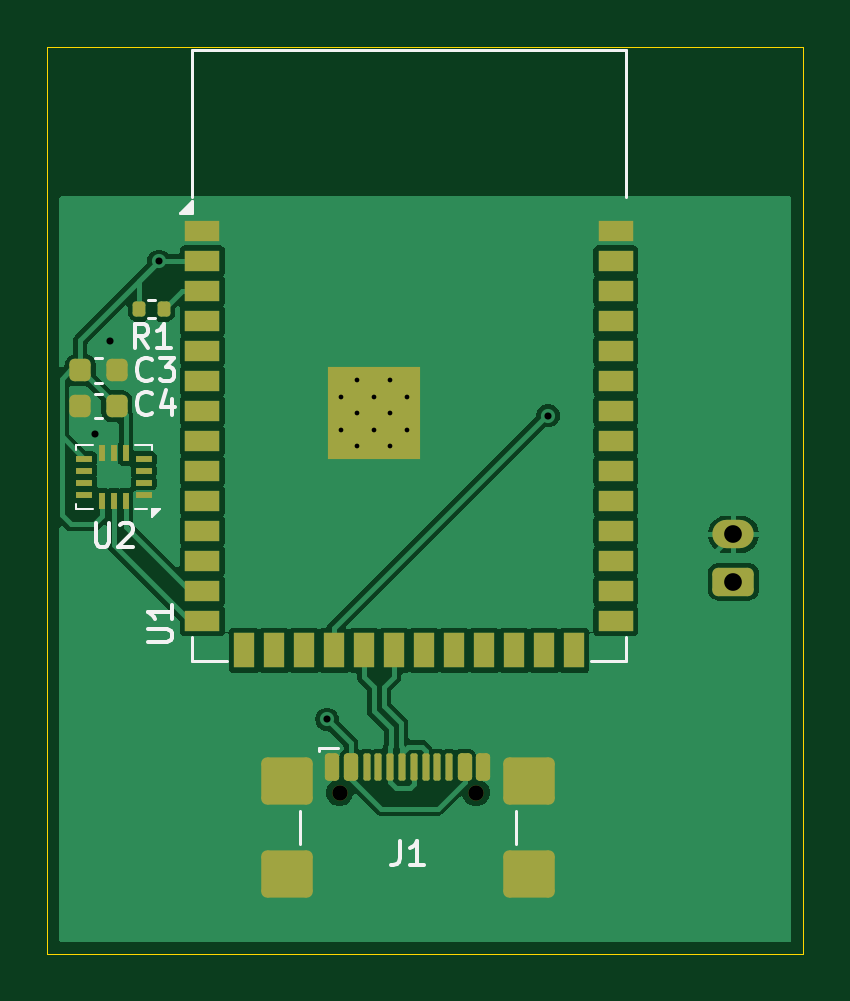
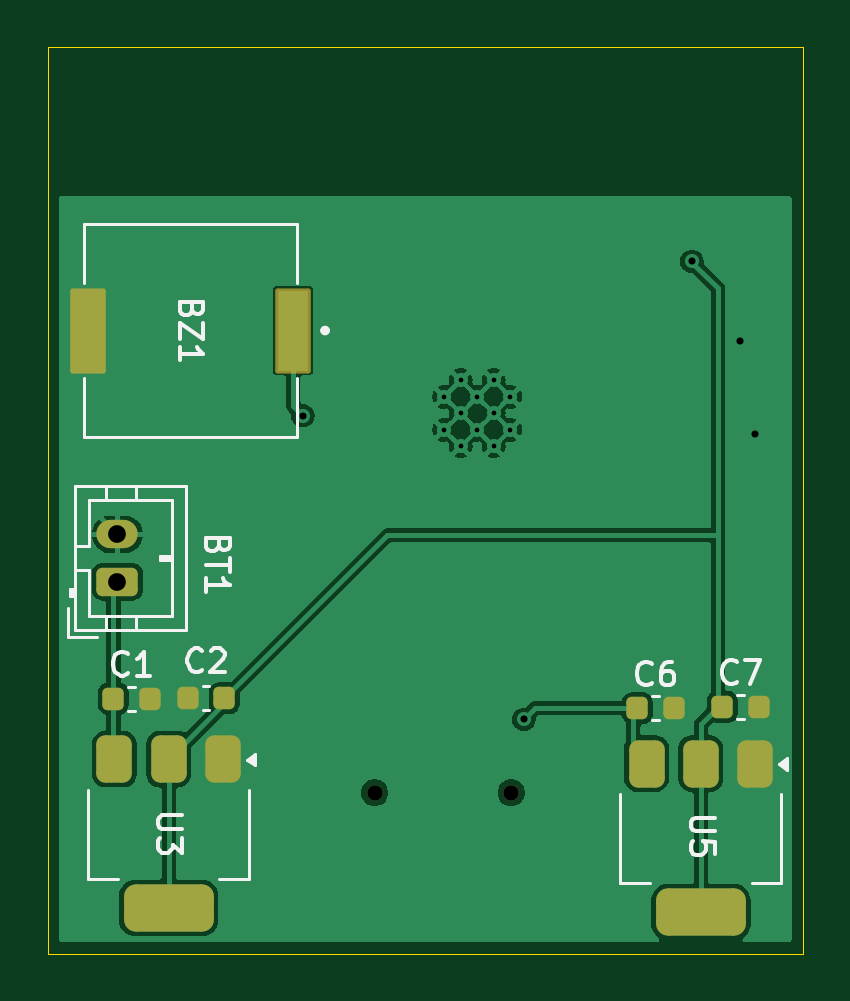
Circuit board: 11 layer files. Board 32.0 x 38.4 mm.
- bottom_copper: electronics-B_Cu.gbr (46093 bytes)
- bottom_mask: electronics-B_Mask.gbr (2505 bytes)
- paste: electronics-B_Paste.gbr (2119 bytes)
- bottom_silk: electronics-B_Silkscreen.gbr (13496 bytes)
- outline: electronics-Edge_Cuts.gbr (655 bytes)
- top_copper: electronics-F_Cu.gbr (75698 bytes)
- top_mask: electronics-F_Mask.gbr (4666 bytes)
- paste: electronics-F_Paste.gbr (4245 bytes)
- top_silk: electronics-F_Silkscreen.gbr (7551 bytes)
- drill: electronics-NPTH.drl (405 bytes)
- drill: electronics-PTH.drl (785 bytes)

=== bottom_copper: electronics-B_Cu.gbr (46093 bytes, source omitted) ===
=== bottom_mask: electronics-B_Mask.gbr (2505 bytes, source withheld) ===
=== paste: electronics-B_Paste.gbr (2119 bytes, source withheld) ===
=== bottom_silk: electronics-B_Silkscreen.gbr (13496 bytes, source omitted) ===
=== outline: electronics-Edge_Cuts.gbr ===
%TF.GenerationSoftware,KiCad,Pcbnew,8.0.8-8.0.8-0~ubuntu24.04.1*%
%TF.CreationDate,2025-07-29T22:47:47-04:00*%
%TF.ProjectId,electronics,656c6563-7472-46f6-9e69-63732e6b6963,rev?*%
%TF.SameCoordinates,Original*%
%TF.FileFunction,Profile,NP*%
%FSLAX46Y46*%
G04 Gerber Fmt 4.6, Leading zero omitted, Abs format (unit mm)*
G04 Created by KiCad (PCBNEW 8.0.8-8.0.8-0~ubuntu24.04.1) date 2025-07-29 22:47:47*
%MOMM*%
%LPD*%
G01*
G04 APERTURE LIST*
%TA.AperFunction,Profile*%
%ADD10C,0.050000*%
%TD*%
G04 APERTURE END LIST*
D10*
X127710000Y-71520000D02*
X159710000Y-71520000D01*
X159710000Y-109920000D01*
X127710000Y-109920000D01*
X127710000Y-71520000D01*
M02*

=== top_copper: electronics-F_Cu.gbr (75698 bytes, source omitted) ===
=== top_mask: electronics-F_Mask.gbr ===
%TF.GenerationSoftware,KiCad,Pcbnew,8.0.8-8.0.8-0~ubuntu24.04.1*%
%TF.CreationDate,2025-07-29T22:47:41-04:00*%
%TF.ProjectId,electronics,656c6563-7472-46f6-9e69-63732e6b6963,rev?*%
%TF.SameCoordinates,Original*%
%TF.FileFunction,Soldermask,Top*%
%TF.FilePolarity,Negative*%
%FSLAX46Y46*%
G04 Gerber Fmt 4.6, Leading zero omitted, Abs format (unit mm)*
G04 Created by KiCad (PCBNEW 8.0.8-8.0.8-0~ubuntu24.04.1) date 2025-07-29 22:47:41*
%MOMM*%
%LPD*%
G01*
G04 APERTURE LIST*
G04 Aperture macros list*
%AMRoundRect*
0 Rectangle with rounded corners*
0 $1 Rounding radius*
0 $2 $3 $4 $5 $6 $7 $8 $9 X,Y pos of 4 corners*
0 Add a 4 corners polygon primitive as box body*
4,1,4,$2,$3,$4,$5,$6,$7,$8,$9,$2,$3,0*
0 Add four circle primitives for the rounded corners*
1,1,$1+$1,$2,$3*
1,1,$1+$1,$4,$5*
1,1,$1+$1,$6,$7*
1,1,$1+$1,$8,$9*
0 Add four rect primitives between the rounded corners*
20,1,$1+$1,$2,$3,$4,$5,0*
20,1,$1+$1,$4,$5,$6,$7,0*
20,1,$1+$1,$6,$7,$8,$9,0*
20,1,$1+$1,$8,$9,$2,$3,0*%
G04 Aperture macros list end*
%ADD10R,0.675000X0.250000*%
%ADD11R,0.250000X0.675000*%
%ADD12RoundRect,0.225000X0.225000X0.250000X-0.225000X0.250000X-0.225000X-0.250000X0.225000X-0.250000X0*%
%ADD13RoundRect,0.135000X-0.135000X-0.185000X0.135000X-0.185000X0.135000X0.185000X-0.135000X0.185000X0*%
%ADD14C,0.650000*%
%ADD15RoundRect,0.150000X-0.150000X-0.425000X0.150000X-0.425000X0.150000X0.425000X-0.150000X0.425000X0*%
%ADD16RoundRect,0.075000X-0.075000X-0.500000X0.075000X-0.500000X0.075000X0.500000X-0.075000X0.500000X0*%
%ADD17RoundRect,0.250000X-0.840000X-0.750000X0.840000X-0.750000X0.840000X0.750000X-0.840000X0.750000X0*%
%ADD18R,1.500000X0.900000*%
%ADD19R,0.900000X1.500000*%
%ADD20C,0.600000*%
%ADD21R,3.900000X3.900000*%
%ADD22RoundRect,0.225000X-0.225000X-0.250000X0.225000X-0.250000X0.225000X0.250000X-0.225000X0.250000X0*%
%ADD23RoundRect,0.250000X0.625000X-0.350000X0.625000X0.350000X-0.625000X0.350000X-0.625000X-0.350000X0*%
%ADD24O,1.750000X1.200000*%
G04 APERTURE END LIST*
D10*
%TO.C,U2*%
X131792500Y-90472500D03*
X131792500Y-89972500D03*
X131792500Y-89472500D03*
X131792500Y-88972500D03*
D11*
X131030000Y-88710000D03*
X130530000Y-88710000D03*
X130030000Y-88710000D03*
D10*
X129267500Y-88972500D03*
X129267500Y-89472500D03*
X129267500Y-89972500D03*
X129267500Y-90472500D03*
D11*
X130030000Y-90735000D03*
X130530000Y-90735000D03*
X131030000Y-90735000D03*
%TD*%
D12*
%TO.C,C4*%
X130650000Y-86730000D03*
X129100000Y-86730000D03*
%TD*%
D13*
%TO.C,R1*%
X131610000Y-82630000D03*
X132630000Y-82630000D03*
%TD*%
D14*
%TO.C,J1*%
X140080000Y-103095000D03*
X145860000Y-103095000D03*
D15*
X139770000Y-102020000D03*
X140570000Y-102020000D03*
D16*
X141720000Y-102020000D03*
X142720000Y-102020000D03*
X143220000Y-102020000D03*
X144220000Y-102020000D03*
D15*
X145370000Y-102020000D03*
X146170000Y-102020000D03*
X146170000Y-102020000D03*
X145370000Y-102020000D03*
D16*
X144720000Y-102020000D03*
X143720000Y-102020000D03*
X142220000Y-102020000D03*
X141220000Y-102020000D03*
D15*
X140570000Y-102020000D03*
X139770000Y-102020000D03*
D17*
X137860000Y-102595000D03*
X137860000Y-106525000D03*
X148080000Y-102595000D03*
X148080000Y-106525000D03*
%TD*%
D18*
%TO.C,U1*%
X134270000Y-79310000D03*
X134270000Y-80580000D03*
X134270000Y-81850000D03*
X134270000Y-83120000D03*
X134270000Y-84390000D03*
X134270000Y-85660000D03*
X134270000Y-86930000D03*
X134270000Y-88200000D03*
X134270000Y-89470000D03*
X134270000Y-90740000D03*
X134270000Y-92010000D03*
X134270000Y-93280000D03*
X134270000Y-94550000D03*
X134270000Y-95820000D03*
D19*
X136035000Y-97070000D03*
X137305000Y-97070000D03*
X138575000Y-97070000D03*
X139845000Y-97070000D03*
X141115000Y-97070000D03*
X142385000Y-97070000D03*
X143655000Y-97070000D03*
X144925000Y-97070000D03*
X146195000Y-97070000D03*
X147465000Y-97070000D03*
X148735000Y-97070000D03*
X150005000Y-97070000D03*
D18*
X151770000Y-95820000D03*
X151770000Y-94550000D03*
X151770000Y-93280000D03*
X151770000Y-92010000D03*
X151770000Y-90740000D03*
X151770000Y-89470000D03*
X151770000Y-88200000D03*
X151770000Y-86930000D03*
X151770000Y-85660000D03*
X151770000Y-84390000D03*
X151770000Y-83120000D03*
X151770000Y-81850000D03*
X151770000Y-80580000D03*
X151770000Y-79310000D03*
D20*
X140120000Y-86330000D03*
X140120000Y-87730000D03*
X140820000Y-85630000D03*
X140820000Y-87030000D03*
X140820000Y-88430000D03*
X141520000Y-86330000D03*
D21*
X141520000Y-87030000D03*
D20*
X141520000Y-87730000D03*
X142220000Y-85630000D03*
X142220000Y-87030000D03*
X142220000Y-88430000D03*
X142920000Y-86330000D03*
X142920000Y-87730000D03*
%TD*%
D22*
%TO.C,C3*%
X129100000Y-85220000D03*
X130650000Y-85220000D03*
%TD*%
D23*
%TO.C,BT1*%
X156750000Y-94160000D03*
D24*
X156750000Y-92160000D03*
%TD*%
M02*

=== paste: electronics-F_Paste.gbr ===
%TF.GenerationSoftware,KiCad,Pcbnew,8.0.8-8.0.8-0~ubuntu24.04.1*%
%TF.CreationDate,2025-07-29T22:47:29-04:00*%
%TF.ProjectId,electronics,656c6563-7472-46f6-9e69-63732e6b6963,rev?*%
%TF.SameCoordinates,Original*%
%TF.FileFunction,Paste,Top*%
%TF.FilePolarity,Positive*%
%FSLAX46Y46*%
G04 Gerber Fmt 4.6, Leading zero omitted, Abs format (unit mm)*
G04 Created by KiCad (PCBNEW 8.0.8-8.0.8-0~ubuntu24.04.1) date 2025-07-29 22:47:29*
%MOMM*%
%LPD*%
G01*
G04 APERTURE LIST*
G04 Aperture macros list*
%AMRoundRect*
0 Rectangle with rounded corners*
0 $1 Rounding radius*
0 $2 $3 $4 $5 $6 $7 $8 $9 X,Y pos of 4 corners*
0 Add a 4 corners polygon primitive as box body*
4,1,4,$2,$3,$4,$5,$6,$7,$8,$9,$2,$3,0*
0 Add four circle primitives for the rounded corners*
1,1,$1+$1,$2,$3*
1,1,$1+$1,$4,$5*
1,1,$1+$1,$6,$7*
1,1,$1+$1,$8,$9*
0 Add four rect primitives between the rounded corners*
20,1,$1+$1,$2,$3,$4,$5,0*
20,1,$1+$1,$4,$5,$6,$7,0*
20,1,$1+$1,$6,$7,$8,$9,0*
20,1,$1+$1,$8,$9,$2,$3,0*%
G04 Aperture macros list end*
%ADD10R,0.675000X0.250000*%
%ADD11R,0.250000X0.675000*%
%ADD12RoundRect,0.225000X0.225000X0.250000X-0.225000X0.250000X-0.225000X-0.250000X0.225000X-0.250000X0*%
%ADD13RoundRect,0.135000X-0.135000X-0.185000X0.135000X-0.185000X0.135000X0.185000X-0.135000X0.185000X0*%
%ADD14RoundRect,0.150000X-0.150000X-0.425000X0.150000X-0.425000X0.150000X0.425000X-0.150000X0.425000X0*%
%ADD15RoundRect,0.075000X-0.075000X-0.500000X0.075000X-0.500000X0.075000X0.500000X-0.075000X0.500000X0*%
%ADD16RoundRect,0.250000X-0.840000X-0.750000X0.840000X-0.750000X0.840000X0.750000X-0.840000X0.750000X0*%
%ADD17R,0.900000X0.900000*%
%ADD18R,1.500000X0.900000*%
%ADD19R,0.900000X1.500000*%
%ADD20RoundRect,0.225000X-0.225000X-0.250000X0.225000X-0.250000X0.225000X0.250000X-0.225000X0.250000X0*%
G04 APERTURE END LIST*
D10*
%TO.C,U2*%
X131792500Y-90472500D03*
X131792500Y-89972500D03*
X131792500Y-89472500D03*
X131792500Y-88972500D03*
D11*
X131030000Y-88710000D03*
X130530000Y-88710000D03*
X130030000Y-88710000D03*
D10*
X129267500Y-88972500D03*
X129267500Y-89472500D03*
X129267500Y-89972500D03*
X129267500Y-90472500D03*
D11*
X130030000Y-90735000D03*
X130530000Y-90735000D03*
X131030000Y-90735000D03*
%TD*%
D12*
%TO.C,C4*%
X130650000Y-86730000D03*
X129100000Y-86730000D03*
%TD*%
D13*
%TO.C,R1*%
X131610000Y-82630000D03*
X132630000Y-82630000D03*
%TD*%
D14*
%TO.C,J1*%
X139770000Y-102020000D03*
X140570000Y-102020000D03*
D15*
X141720000Y-102020000D03*
X142720000Y-102020000D03*
X143220000Y-102020000D03*
X144220000Y-102020000D03*
D14*
X145370000Y-102020000D03*
X146170000Y-102020000D03*
X146170000Y-102020000D03*
X145370000Y-102020000D03*
D15*
X144720000Y-102020000D03*
X143720000Y-102020000D03*
X142220000Y-102020000D03*
X141220000Y-102020000D03*
D14*
X140570000Y-102020000D03*
X139770000Y-102020000D03*
D16*
X137860000Y-102595000D03*
X137860000Y-106525000D03*
X148080000Y-102595000D03*
X148080000Y-106525000D03*
%TD*%
D17*
%TO.C,U1*%
X140120000Y-85630000D03*
X140120000Y-87030000D03*
X140120000Y-88430000D03*
X141520000Y-85630000D03*
X141520000Y-87030000D03*
X141520000Y-88430000D03*
X142920000Y-85630000D03*
X142920000Y-87030000D03*
X142920000Y-88430000D03*
D18*
X134270000Y-79310000D03*
X134270000Y-80580000D03*
X134270000Y-81850000D03*
X134270000Y-83120000D03*
X134270000Y-84390000D03*
X134270000Y-85660000D03*
X134270000Y-86930000D03*
X134270000Y-88200000D03*
X134270000Y-89470000D03*
X134270000Y-90740000D03*
X134270000Y-92010000D03*
X134270000Y-93280000D03*
X134270000Y-94550000D03*
X134270000Y-95820000D03*
D19*
X136035000Y-97070000D03*
X137305000Y-97070000D03*
X138575000Y-97070000D03*
X139845000Y-97070000D03*
X141115000Y-97070000D03*
X142385000Y-97070000D03*
X143655000Y-97070000D03*
X144925000Y-97070000D03*
X146195000Y-97070000D03*
X147465000Y-97070000D03*
X148735000Y-97070000D03*
X150005000Y-97070000D03*
D18*
X151770000Y-95820000D03*
X151770000Y-94550000D03*
X151770000Y-93280000D03*
X151770000Y-92010000D03*
X151770000Y-90740000D03*
X151770000Y-89470000D03*
X151770000Y-88200000D03*
X151770000Y-86930000D03*
X151770000Y-85660000D03*
X151770000Y-84390000D03*
X151770000Y-83120000D03*
X151770000Y-81850000D03*
X151770000Y-80580000D03*
X151770000Y-79310000D03*
%TD*%
D20*
%TO.C,C3*%
X129100000Y-85220000D03*
X130650000Y-85220000D03*
%TD*%
M02*

=== top_silk: electronics-F_Silkscreen.gbr (7551 bytes, source omitted) ===
=== drill: electronics-NPTH.drl ===
M48
; DRILL file {KiCad 8.0.8-8.0.8-0~ubuntu24.04.1} date 2025-07-29T22:47:22-0400
; FORMAT={-:-/ absolute / inch / decimal}
; #@! TF.CreationDate,2025-07-29T22:47:22-04:00
; #@! TF.GenerationSoftware,Kicad,Pcbnew,8.0.8-8.0.8-0~ubuntu24.04.1
; #@! TF.FileFunction,NonPlated,1,2,NPTH
FMAT,2
INCH
; #@! TA.AperFunction,NonPlated,NPTH,ComponentDrill
T1C0.0256
%
G90
G05
T1
X5.515Y-4.0589
X5.7425Y-4.0589
M30

=== drill: electronics-PTH.drl ===
M48
; DRILL file {KiCad 8.0.8-8.0.8-0~ubuntu24.04.1} date 2025-07-29T22:47:22-0400
; FORMAT={-:-/ absolute / inch / decimal}
; #@! TF.CreationDate,2025-07-29T22:47:22-04:00
; #@! TF.GenerationSoftware,Kicad,Pcbnew,8.0.8-8.0.8-0~ubuntu24.04.1
; #@! TF.FileFunction,Plated,1,2,PTH
FMAT,2
INCH
; #@! TA.AperFunction,Plated,PTH,ComponentDrill
T1C0.0079
; #@! TA.AperFunction,Plated,PTH,ViaDrill
T2C0.0118
; #@! TA.AperFunction,Plated,PTH,ComponentDrill
T3C0.0295
%
G90
G05
T1
X5.5165Y-3.3988
X5.5165Y-3.4539
X5.5441Y-3.3713
X5.5441Y-3.4264
X5.5441Y-3.4815
X5.5717Y-3.3988
X5.5717Y-3.4539
X5.5992Y-3.3713
X5.5992Y-3.4264
X5.5992Y-3.4815
X5.6268Y-3.3988
X5.6268Y-3.4539
T2
X5.1079Y-3.461
X5.1331Y-3.3059
X5.2138Y-3.1734
X5.4941Y-3.9366
X5.8626Y-3.4303
T3
X6.1713Y-3.6283
X6.1713Y-3.7071
M30

